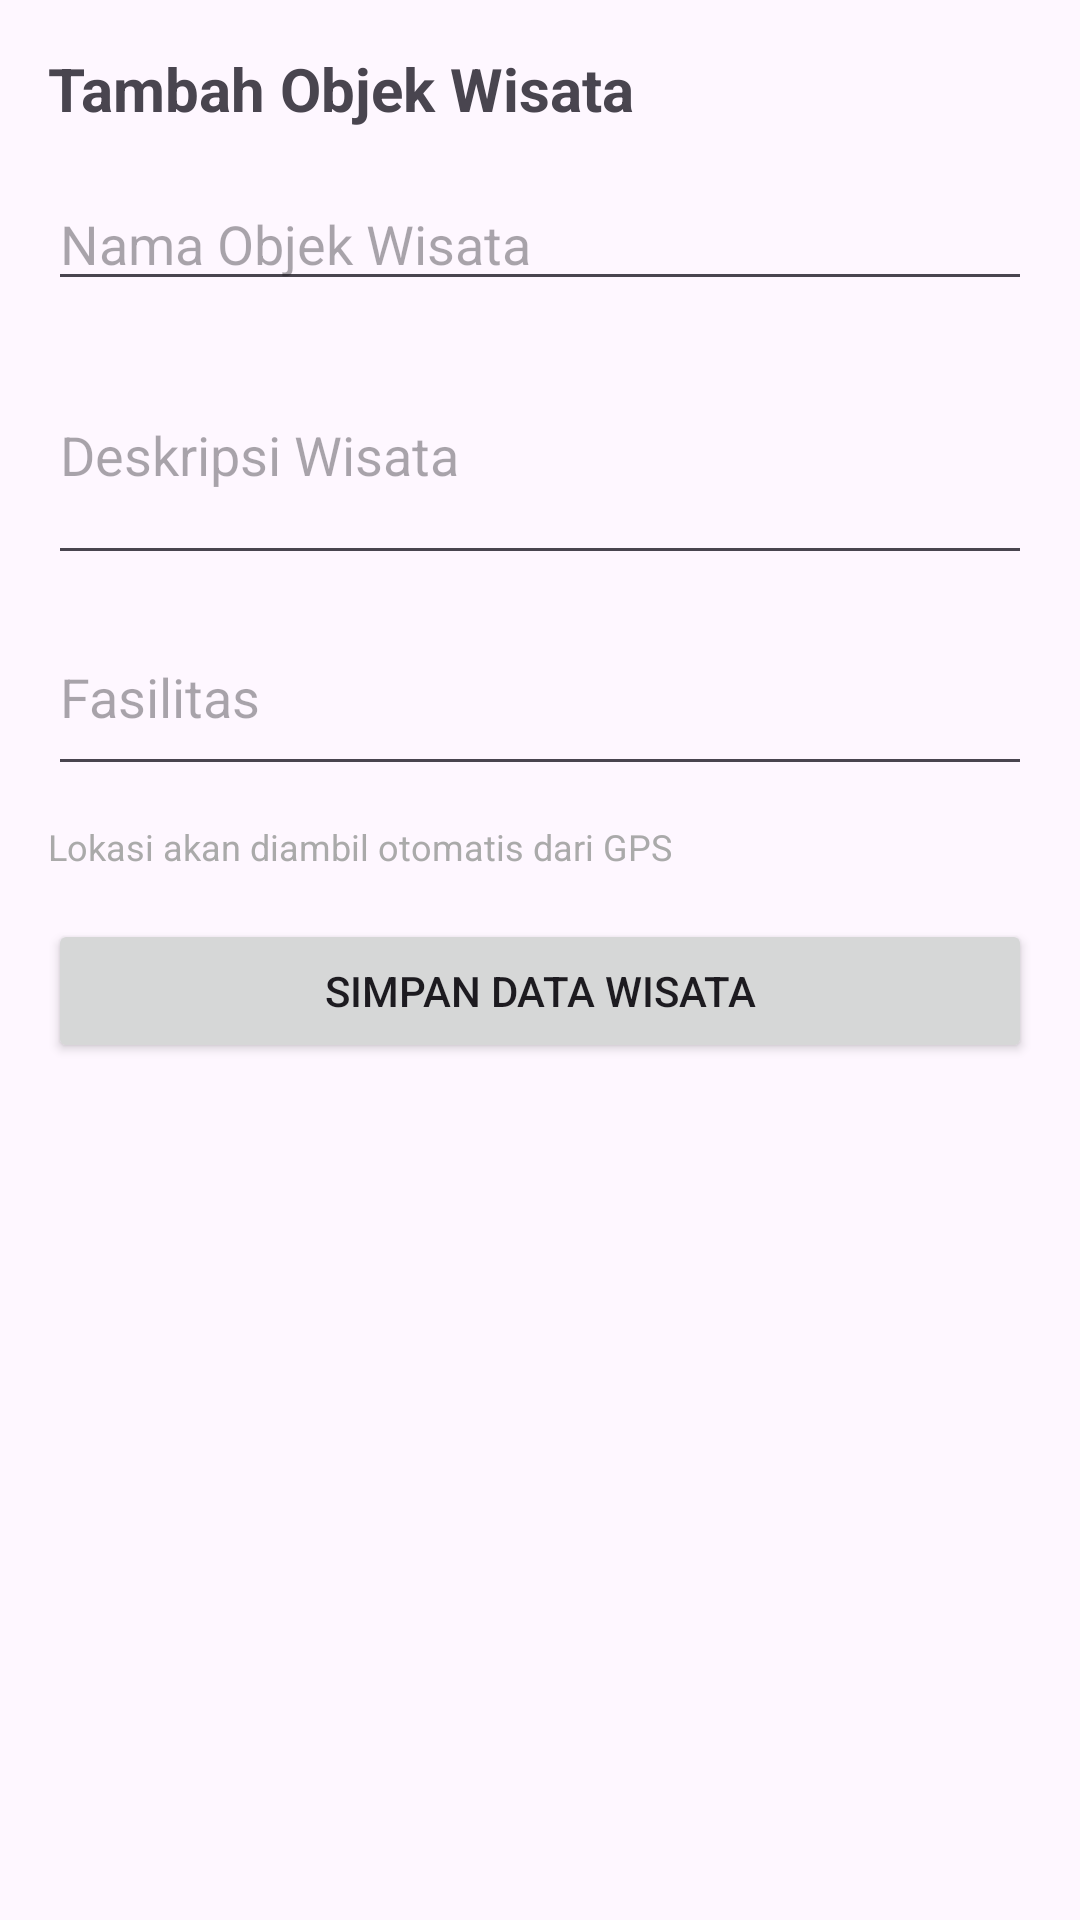

Android layout source for this screen:
<!-- AndroidManifest.xml: application theme Theme.PmobileProjeck -->
<!-- res/layout/activity_add_wisata.xml -->
<?xml version="1.0" encoding="utf-8"?>
<ScrollView xmlns:android="http://schemas.android.com/apk/res/android"
    android:layout_width="match_parent"
    android:layout_height="match_parent">

    <LinearLayout
        android:layout_width="match_parent"
        android:layout_height="wrap_content"
        android:orientation="vertical"
        android:padding="16dp">

        <TextView
            android:layout_width="wrap_content"
            android:layout_height="wrap_content"
            android:text="Tambah Objek Wisata"
            android:textSize="20sp"
            android:textStyle="bold"
            android:layout_marginBottom="16dp" />

        <EditText
            android:id="@+id/etNama"
            android:layout_width="match_parent"
            android:layout_height="wrap_content"
            android:hint="Nama Objek Wisata"
            android:inputType="textPersonName" />

        <EditText
            android:id="@+id/etDeskripsi"
            android:layout_width="match_parent"
            android:layout_height="wrap_content"
            android:hint="Deskripsi Wisata"
            android:layout_marginTop="8dp"
            android:inputType="textMultiLine"
            android:minLines="3" />

        <EditText
            android:id="@+id/etFasilitas"
            android:layout_width="match_parent"
            android:layout_height="wrap_content"
            android:hint="Fasilitas"
            android:layout_marginTop="8dp"
            android:inputType="textMultiLine"
            android:minLines="2" />

        
        <TextView
            android:layout_width="wrap_content"
            android:layout_height="wrap_content"
            android:text="Lokasi akan diambil otomatis dari GPS"
            android:textSize="12sp"
            android:textColor="@android:color/darker_gray"
            android:layout_marginTop="12dp" />

        <Button
            android:id="@+id/btnSimpan"
            android:layout_width="match_parent"
            android:layout_height="wrap_content"
            android:text="Simpan Data Wisata"
            android:layout_marginTop="16dp" />

    </LinearLayout>
</ScrollView>
<!-- resources referenced by this layout -->
<resources>
  <style name="Theme.PmobileProjeck" parent="Base.Theme.PmobileProjeck" />
  <style name="Base.Theme.PmobileProjeck" parent="Theme.Material3.DayNight.NoActionBar">
          
          
      </style>
</resources>
